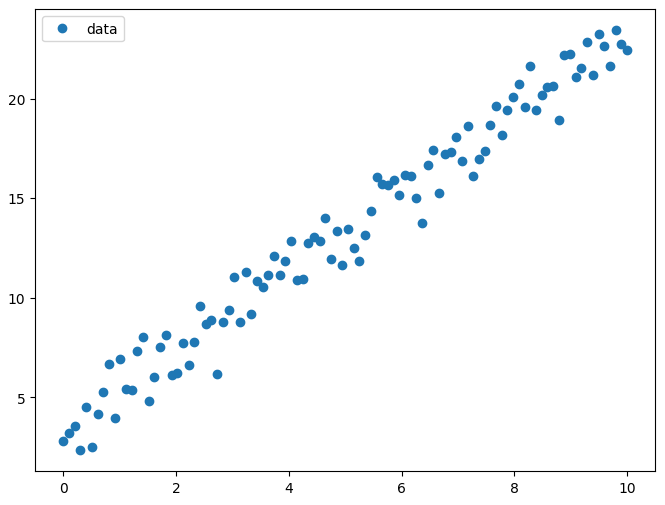
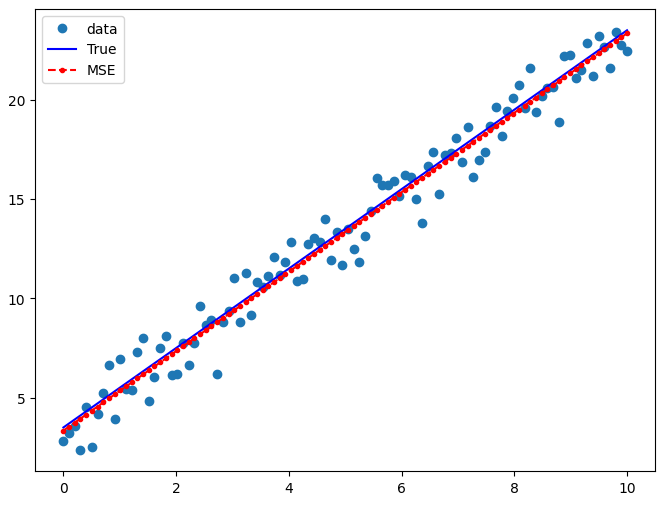
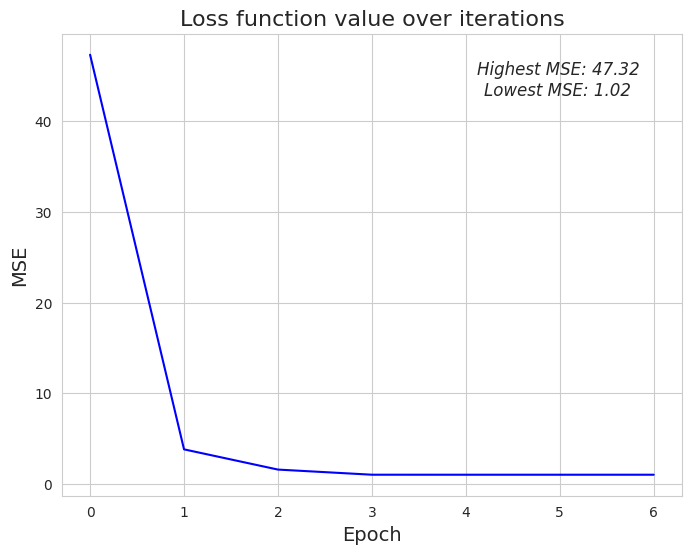

The matplotlib source for these figures, in order:
from typing import Tuple
import numpy as np
import matplotlib.pyplot as plt
from scipy.optimize import minimize
import seaborn as sns
import matplotlib.animation as animation





np.random.seed(1337)

# Define the function to update the plot for every iteration
def update_plot(i):
    # Get the ith set of parameters
    params = params_list[i]
    # Calculate the predicted values using the parameters
    y_pred = params[0] * x + params[1]
    # Update the plot
    line.set_ydata(y_pred)
    ax.set_title(f"Epoch {i+1}")
    return line,
def get_data(nsamples: int = 100) -> Tuple[np.array, np.array]:
    x = np.linspace(0, 10, nsamples)
    y = 2 * x + 3.5
    return (x, y)


def add_noise(y: np.array) -> np.array:
    noise = np.random.normal(size=y.size)
    return y + noise


def mse_regression(guess: np.array, x: np.array, y: np.array) -> float:
    """MSE Minimization Regression"""
    m = guess[0]
    b = guess[1]
    # Predictions
    y_hat = m * x + b
    # Get loss MSE
    mse = (np.square(y - y_hat)).mean()
    return mse



if __name__ == "__main__":
    # Getting data
    x, y_true = get_data()
    y = add_noise(y_true)

    # Plot and investigate data
    fig, ax = plt.subplots(figsize=(8, 6))
    ax.plot(x, y, "o", label="data")
    ax.legend(loc="best")
    plt.savefig("data.png")


    # Initial guess of the parameters: [2, 2] (m, b).
    # It doesn’t have to be accurate but simply reasonable.
    initial_guess = np.array([5, -3])

    mse_list = []  # Create an empty list to store the MSE values
    params_list = []


    # Maximizing the probability for point to be from the distribution
    results = minimize(
        mse_regression,
        initial_guess,
        args=(x, y,),
        # method="Nelder-Mead",
        # method="COBYLA",
        # method="dogleg",
        method='BFGS',
        options={"disp": True, "return_all": True},
        #callback=lambda xk: mse_list.append(mse_regression(xk, x, y))
        callback=lambda xk: (params_list.append(xk), mse_list.append(mse_regression(xk, x, y)))

    )



    print(results)
    print("Parameters: ", results.x)
    print("MSE for each iteration:", mse_list)  # Print the list of MSE values after all iterations
    print(len(mse_list))
    print(params_list)




    # Plot results
    xx = np.linspace(np.min(x), np.max(x), 100)
    yy = results.x[0] * xx + results.x[1]

    fig, ax = plt.subplots(figsize=(8, 6))
    ax.plot(x, y, "o", label="data")
    ax.plot(x, y_true, "b-", label="True")
    ax.plot(xx, yy, "r--.", label="MSE")
    ax.legend(loc="best")

    plt.savefig("mse_regression.png")

    highest_mse = np.amax(mse_list)
    lowest_mse = np.amin(mse_list)
    print(f'Highest MSE: {highest_mse}')
    print(f'Lowest MSE: {lowest_mse}')

    # Set the Seaborn style
    sns.set_style('whitegrid')





    fig, ax = plt.subplots(figsize=(8, 6))
    ax.plot(range(len(mse_list)), mse_list, color='blue')
    ax.set_title('Loss function value over iterations', fontsize=16)
    ax.set_xlabel('Epoch', fontsize=14)
    ax.set_ylabel('MSE', fontsize=14)

    # Set the font size and style of the text
    ax.text(0.8, 0.9, f'Highest MSE: {highest_mse:.2f}\nLowest MSE: {lowest_mse:.2f}',
            transform=ax.transAxes, ha='center', va='center', fontsize=12, fontstyle='italic')

    # Add a grid to the plot
    ax.grid(True)
    plt.savefig("mse_loss.png")



